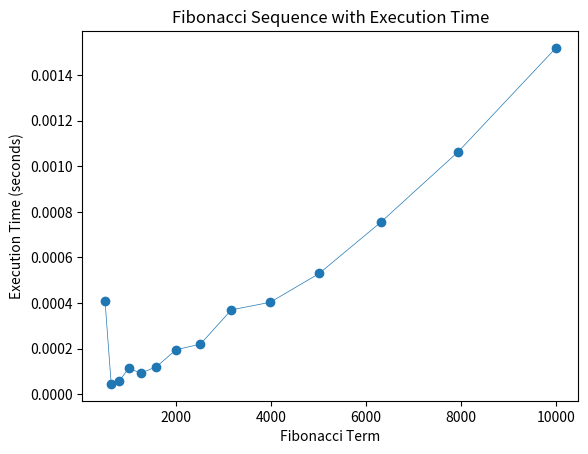

Write the Python code that produced this figure.
import matplotlib.pyplot as plt
import time
from functools import lru_cache
import sys

sys.setrecursionlimit(10**8)

@lru_cache(100)
def memoized_fib(n):
    if n < 2:
        return n
    else:
        return memoized_fib(n-1) + memoized_fib(n-2)

#Here I store the results
data = []
execution_times = []
terms=[501, 631, 794, 1000, 1259, 1585, 1995, 2512, 3162, 3981, 5012, 6310, 7943, 10000]

# Driver Program
for term in terms:
    start_time = time.time()
    result = memoized_fib(term)
    end_time = time.time()
    
    execution_time = end_time - start_time
    execution_times.append(execution_time)
    
    data.append(result)
    print(f"Fibonacci({term}): {execution_time:.6f} seconds")


plt.plot(terms, execution_times, 'o-', linewidth=0.5)
plt.xlabel('Fibonacci Term')
plt.ylabel('Execution Time (seconds)')
plt.title('Fibonacci Sequence with Execution Time')
plt.show()
